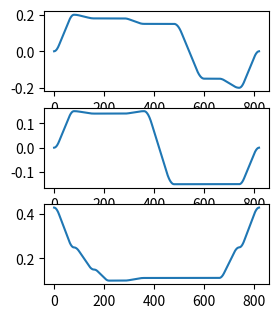

The matplotlib source for this figure:
import numpy as np
import matplotlib.pyplot as plt


def smooth_p2p(way_points_list, travel_time_list, velo_limit, time_step):
    traject = []

    for index, travel_time in enumerate(travel_time_list):
        max_velo = (way_points_list[index+1] - way_points_list[index]) / (0.75 * travel_time)
        if np.linalg.norm(max_velo) > velo_limit:
            return None
        else:
            step_number = travel_time / time_step
            pos = way_points_list[index].copy()     # 真坑啊 nparray
            for step in range(int(step_number)):
                if step < 0.25 * step_number:
                    velo = max_velo * step / (0.25 * step_number)
                elif step < 0.75 * step_number:
                    velo = max_velo
                else:
                    velo = max_velo * (1 - (step - 0.75 * step_number) / (0.25 * step_number))
                pos += velo * time_step
                traject.append(pos.copy())

    return traject


if __name__ == '__main__':

    zero_pos = np.array([0, 0, 0.430])
    target1 = np.array([0.180, 0.140, 0.100])
    safe_point1 = np.array([0.200, 0.150, 0.250])  # 安全位置1
    safe_point2 = np.array([-0.200, -0.150, 0.250])  # 安全位置2
    traject_height = -0.060 + 0.172  # 轨迹高度（实测）
    traject_start = np.array([0.150, 0.150, traject_height])
    traject_half = np.array([0.150, -0.150, traject_height])
    traject_end = np.array([-0.150, -0.150, traject_height])

    waypoints = [zero_pos, safe_point1, target1 + np.array([0, 0, 0.050]), target1, target1, traject_start,
                 traject_half, traject_end, traject_end, safe_point2, zero_pos]
    travel_time = [8, 8, 6, 6, 8, 12, 12, 6, 8, 8]
    velo_limit = 0.100
    time_step = 0.1

    traject = smooth_p2p(waypoints, travel_time, velo_limit, time_step)
    traject = np.array(traject)

    np.savetxt("trajectory.txt", traject)

    # plot
    fig = plt.figure(1)
    x_plot = fig.add_subplot(4, 2, 1)
    y_plot = fig.add_subplot(4, 2, 3)
    z_plot = fig.add_subplot(4, 2, 5)

    x_plot.plot(traject[:, 0])
    y_plot.plot(traject[:, 1])
    z_plot.plot(traject[:, 2])

    plt.ioff()
    plt.show()

